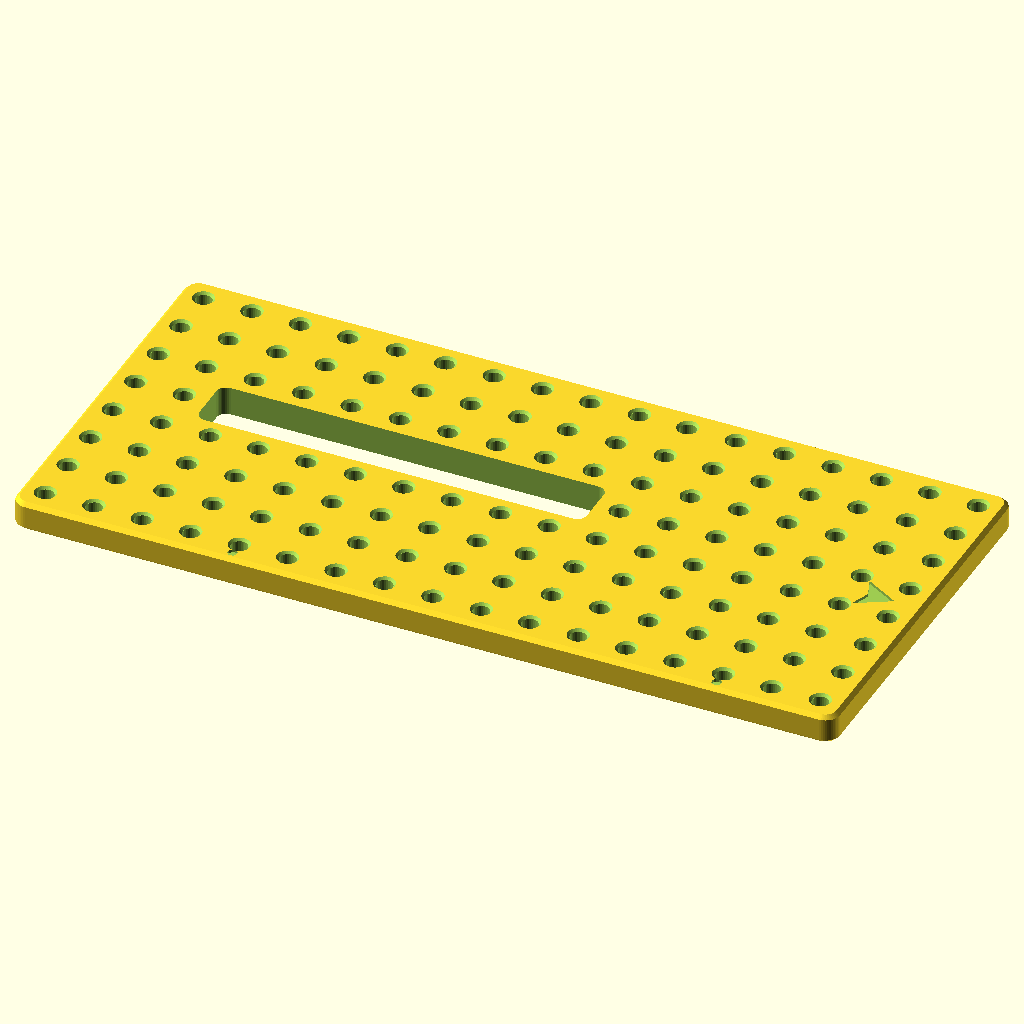
Cell 1: the model at its default parameters.
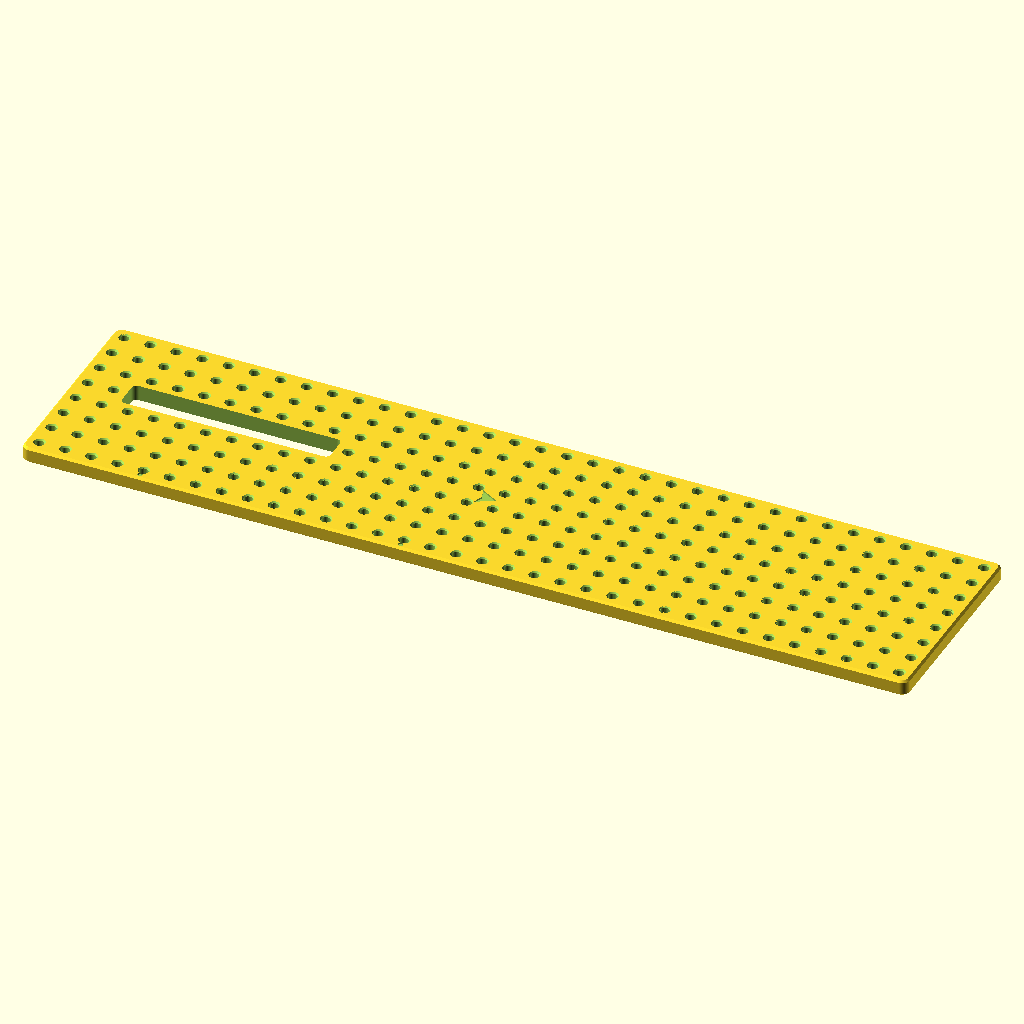
Cell 2 — chassis_nx set to 34, the other parameters unchanged.
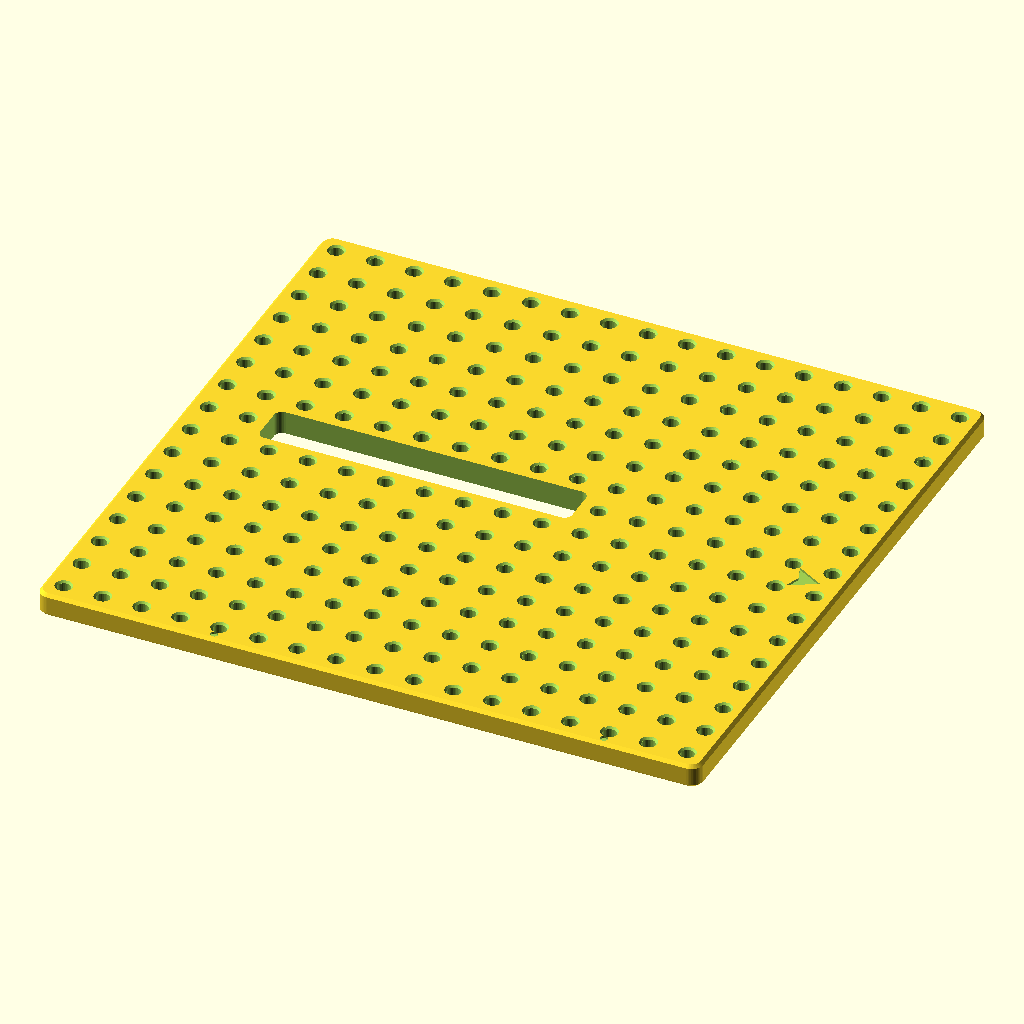
Cell 3: chassis_ny = 16 (everything else at default).
All cells are drawn from the same view direction (rotation 55°, 0°, 25°, orthographic, colour scheme Cornfield), but the view is re-fitted for each cell, so position and scale can differ between cells as well as the parameter.
OpenSCAD source file STEM_KIT/SOLAR/vehicle/solar_vehicle_chassis.scad:
// =====================================================================
//  PART: solar vehicle chassis — SOLAR/vehicle
//  170 x 80 x 6 mm grid plate (17 x 8 holes, nut pockets under every
//  hole) — a stretched base plate, so every common mount bolts on.
//  A centre gear slot lets Ø44 (20T) gears on the axle/motor pass
//  below the deck. Reference layout (see ASSEMBLIES/solar_vehicle.scad):
//    rear axle x = 45, front axle x = 145, motor at x = 75 (CD 30) or
//    x = 65 (CD 20); second motor (version D) at x = 15.
//  Print: flat, pockets down. No supports.
// =====================================================================
include <../../PARAMETERS/config.scad>
use <../../COMMON/stem_core.scad>
use <../../COMMON/mounts/base_plate.scad>

chassis_nx = 17;
chassis_ny = 8;
slot_x = [20, 100];                 // gear slot along the chassis (X)
slot_y = [-1, 10.5];                // relative to chassis centre line

solar_vehicle_chassis();

module solar_vehicle_chassis() {
    W = chassis_ny * grid_pitch;
    difference() {
        grid_plate(chassis_nx, chassis_ny, skip = [for (i = [0 : chassis_nx - 1]) let(x = 5 + 10 * i)
                     if (x > slot_x[0] - 4 && x < slot_x[1] + 4) [i, chassis_ny / 2]]);
        translate([slot_x[0], W / 2 + slot_y[0], -1]) linear_extrude(plate_thickness + 2)
            offset(r = 2) offset(delta = -2) square([slot_x[1] - slot_x[0], slot_y[1] - slot_y[0]]);
        // direction arrow + axle markers engraved on the deck
        translate([160, W / 2, plate_thickness]) engrave_arrow();
        for (x = [45, 145]) translate([x, 2, plate_thickness - 0.6]) cylinder(d = 2, h = 1, $fn = 12);
    }
}
module engrave_arrow() {
    translate([0, 0, -0.6]) linear_extrude(1) polygon([[4, 0], [-3, 4], [-1.5, 0], [-3, -4]]);
}
Customizer parameters (derived from the source; name, type, default, range or options):
chassis_nx: number, default 17
chassis_ny: number, default 8
slot_x: vector, default [20, 100]
slot_y: vector, default [-1, 10.5]
